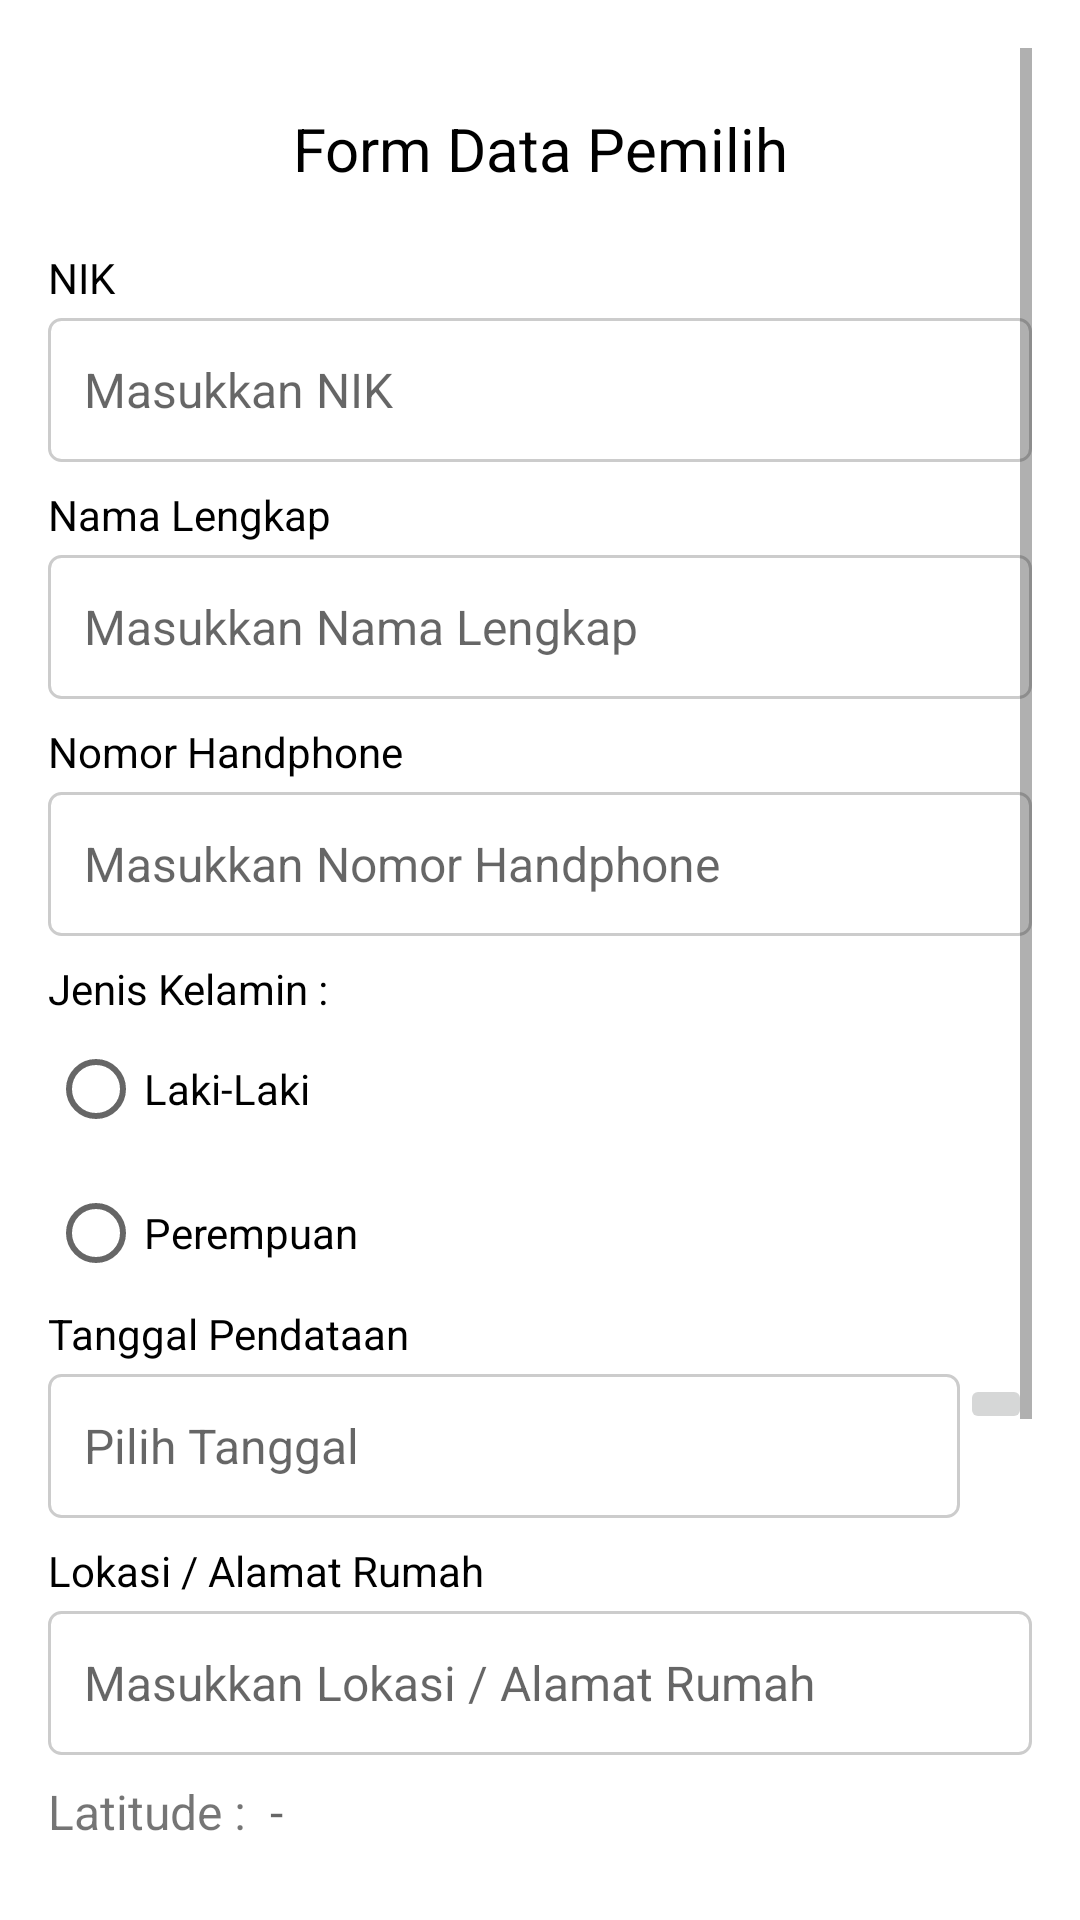

This screen was rendered from an Android layout file. Write that file and the resources it references.
<!-- AndroidManifest.xml: application theme Theme.KPUSerkom -->
<!-- res/layout/activity_form.xml -->
<?xml version="1.0" encoding="utf-8"?>
<androidx.constraintlayout.widget.ConstraintLayout xmlns:android="http://schemas.android.com/apk/res/android"
    xmlns:app="http://schemas.android.com/apk/res-auto"
    xmlns:tools="http://schemas.android.com/tools"
    android:layout_width="match_parent"
    android:layout_height="match_parent"
    tools:context="com.ryan.kpuserkom.ui.form.FormActivity">

    <ScrollView
        xmlns:android="http://schemas.android.com/apk/res/android"
        android:layout_width="match_parent"
        android:layout_height="match_parent"
        android:padding="16dp">

        <LinearLayout
            android:layout_width="match_parent"
            android:layout_height="wrap_content"
            android:orientation="vertical">

            <TextView
                android:layout_width="match_parent"
                android:layout_height="wrap_content"
                android:text="Form Data Pemilih"
                android:gravity="center"
                android:textSize="20sp"
                android:layout_margin="20dp"
                android:textColor="@color/black"/>
            <TextView
                android:layout_width="match_parent"
                android:layout_height="wrap_content"
                android:text="NIK"
                android:textColor="@color/black"
                android:layout_marginBottom="4dp"/>

            <EditText
                android:id="@+id/editTextNIK"
                android:layout_width="match_parent"
                android:layout_height="48dp"
                android:textSize="16sp"
                android:paddingTop="8dp"
                android:paddingBottom="8dp"
                android:paddingStart="12dp"
                android:paddingEnd="12dp"
                android:background="@drawable/edittext_background"
                android:hint="Masukkan NIK"
                android:layout_marginBottom="8dp"/>

            <TextView
                android:layout_width="match_parent"
                android:layout_height="wrap_content"
                android:text="Nama Lengkap"
                android:textColor="@color/black"
                android:layout_marginBottom="4dp"/>

            <EditText
                android:id="@+id/editTextNama"
                android:layout_width="match_parent"
                android:layout_height="48dp"
                android:textSize="16sp"
                android:paddingTop="8dp"
                android:paddingBottom="8dp"
                android:paddingStart="12dp"
                android:paddingEnd="12dp"
                android:background="@drawable/edittext_background"
                android:hint="Masukkan Nama Lengkap"
                android:layout_marginBottom="8dp"/>

            <TextView
                android:layout_width="match_parent"
                android:layout_height="wrap_content"
                android:text="Nomor Handphone"
                android:textColor="@color/black"
                android:layout_marginBottom="4dp"/>

            <EditText
                android:id="@+id/editTextNomorHP"
                android:layout_width="match_parent"
                android:layout_height="48dp"
                android:textSize="16sp"
                android:paddingTop="8dp"
                android:paddingBottom="8dp"
                android:paddingStart="12dp"
                android:paddingEnd="12dp"
                android:background="@drawable/edittext_background"
                android:hint="Masukkan Nomor Handphone"
                android:layout_marginBottom="8dp"/>

            <TextView
                android:layout_width="match_parent"
                android:layout_height="wrap_content"
                android:textColor="@color/black"
                android:text="Jenis Kelamin :"/>

            <RadioGroup
                android:id="@+id/radioGroupJenisKelamin"
                android:layout_width="match_parent"
                android:layout_height="wrap_content">

                <RadioButton
                    android:id="@+id/radioButtonLakiLaki"
                    android:layout_width="wrap_content"
                    android:layout_height="wrap_content"
                    android:text="Laki-Laki"/>

                <RadioButton
                    android:id="@+id/radioButtonPerempuan"
                    android:layout_width="wrap_content"
                    android:layout_height="wrap_content"
                    android:text="Perempuan"/>

            </RadioGroup>

            <TextView
                android:layout_width="match_parent"
                android:layout_height="wrap_content"
                android:text="Tanggal Pendataan"
                android:textColor="@color/black"
                android:layout_marginBottom="4dp"/>

            <LinearLayout
                android:layout_width="match_parent"
                android:layout_height="wrap_content"
                android:orientation="horizontal">

                <EditText
                    android:id="@+id/editTextTanggal"
                    android:layout_width="0dp"
                    android:layout_height="48dp"
                    android:textSize="16sp"
                    android:paddingTop="8dp"
                    android:paddingBottom="8dp"
                    android:paddingStart="12dp"
                    android:paddingEnd="12dp"
                    android:background="@drawable/edittext_background"
                    android:layout_weight="1"
                    android:hint="Pilih Tanggal"
                    android:focusable="false"
                    android:inputType="none"
                    android:layout_marginBottom="8dp"/>

                <ImageButton
                    android:id="@+id/buttonTanggal"
                    android:layout_width="wrap_content"
                    android:layout_height="wrap_content"
                    android:src="@drawable/baseline_calendar"
                    android:contentDescription="Pilih Tanggal"
                    android:onClick="showDatePicker"/>
            </LinearLayout>

            <TextView
                android:layout_width="match_parent"
                android:layout_height="wrap_content"
                android:text="Lokasi / Alamat Rumah"
                android:textColor="@color/black"
                android:layout_marginBottom="4dp"/>

            <EditText
                android:id="@+id/editTextAlamat"
                android:layout_width="match_parent"
                android:layout_height="48dp"
                android:textSize="16sp"
                android:paddingTop="8dp"
                android:paddingBottom="8dp"
                android:paddingStart="12dp"
                android:paddingEnd="12dp"
                android:background="@drawable/edittext_background"
                android:hint="Masukkan Lokasi / Alamat Rumah"
                android:inputType="textMultiLine"
                android:lines="3"/>

            <LinearLayout
                android:layout_width="wrap_content"
                android:layout_height="wrap_content"
                android:layout_marginTop="8dp"
                android:gravity="start"
                android:orientation="horizontal">

                <TextView
                    android:layout_width="wrap_content"
                    android:layout_height="wrap_content"
                    android:text="Latitude :"
                    android:paddingEnd="8dp"
                    android:textSize="16sp"/>

                <TextView
                    android:id="@+id/editTextLatitude"
                    android:layout_width="wrap_content"
                    android:layout_height="wrap_content"
                    android:hint="-"
                    android:textColor="@color/black"
                    android:textSize="16sp"/>

            </LinearLayout>

            <LinearLayout
                android:layout_width="wrap_content"
                android:layout_height="wrap_content"
                android:layout_marginTop="8dp"
                android:gravity="start"
                android:orientation="horizontal">

                <TextView
                    android:layout_width="wrap_content"
                    android:layout_height="wrap_content"
                    android:text="Longitude :"
                    android:paddingEnd="8dp"
                    android:textSize="16sp"/>

                <TextView
                    android:id="@+id/editTextLongitude"
                    android:layout_width="wrap_content"
                    android:layout_height="wrap_content"
                    android:hint="-"
                    android:textColor="@color/black"
                    android:textSize="16sp"/>

            </LinearLayout>

            <Button
                android:id="@+id/btnCekLokasi"
                android:layout_width="match_parent"
                android:layout_height="wrap_content"
                android:layout_marginTop="8dp"
                android:text="Cek Lokasi"
                android:textAllCaps="false"/>

            <TextView
                android:layout_width="match_parent"
                android:layout_height="wrap_content"
                android:text="Gambar Proses Pendataan :"
                android:textColor="@color/black"
                android:layout_marginBottom="4dp"/>

            <ImageView
                android:id="@+id/previewImageView"
                android:layout_width="match_parent"
                android:layout_height="wrap_content"
                app:srcCompat="@drawable/baseline_image_24"
                android:layout_gravity="center"
                android:clickable="true"
                android:contentDescription="Gambar Proses Pendataan"
                android:adjustViewBounds="true"
                android:scaleType="fitCenter"/>

            <LinearLayout
                android:layout_width="match_parent"
                android:layout_height="wrap_content"
                android:layout_marginTop="16dp"
                android:orientation="horizontal">

                <Button
                    android:id="@+id/btn_camera"
                    android:layout_width="0dp"
                    android:layout_height="wrap_content"
                    android:layout_weight="1"
                    android:layout_marginEnd="8dp"
                    android:text="Kamera"
                    android:textAllCaps="false"/>

                <Button
                    android:id="@+id/btn_gallery"
                    android:layout_width="0dp"
                    android:layout_height="wrap_content"
                    android:layout_weight="1"
                    android:layout_marginStart="8dp"
                    android:text="Galeri"
                    android:textAllCaps="false"/>
            </LinearLayout>

            <Button
                android:id="@+id/btn_submit"
                android:layout_width="match_parent"
                android:layout_height="wrap_content"
                android:layout_marginTop="16dp"
                android:text="Simpan"
                android:textAllCaps="false"/>

        </LinearLayout>
    </ScrollView>


</androidx.constraintlayout.widget.ConstraintLayout>
<!-- resources referenced by this layout -->
<resources>
  <color name="black">#FF000000</color>
  <!-- drawable edittext_background (drawable) -->
  <?xml version="1.0" encoding="utf-8"?>
  <shape xmlns:android="http://schemas.android.com/apk/res/android">
      <solid android:color="#FFFFFF"/> 
      <corners android:radius="4dp"/> 
      <stroke android:color="#CCCCCC" android:width="1dp"/> 
  </shape>
  <style name="Theme.KPUSerkom" parent="Theme.MaterialComponents.DayNight.DarkActionBar">
          
          <item name="colorPrimary">@color/red_primary</item>
          <item name="colorPrimaryVariant">@color/yellow_primary</item>
          <item name="colorOnPrimary">@color/white</item>
          
          <item name="colorSecondary">@color/teal_200</item>
          <item name="colorSecondaryVariant">@color/teal_700</item>
          <item name="colorOnSecondary">@color/black</item>
          
          <item name="android:statusBarColor">?attr/colorPrimaryVariant</item>
          
      </style>
  <color name="red_primary">#791515</color>
  <color name="yellow_primary">#FFB20E</color>
  <color name="white">#FFFFFFFF</color>
  <color name="teal_200">#FF03DAC5</color>
  <color name="teal_700">#FF018786</color>
</resources>
